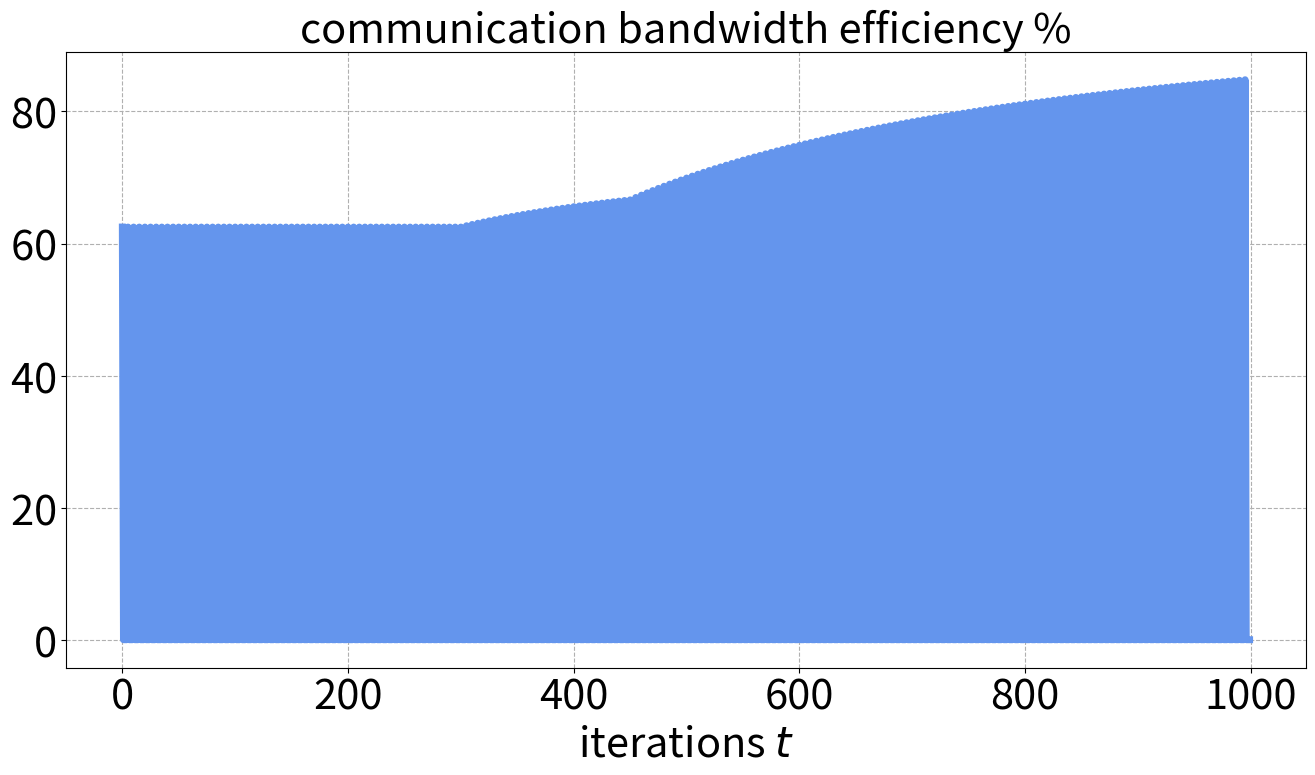
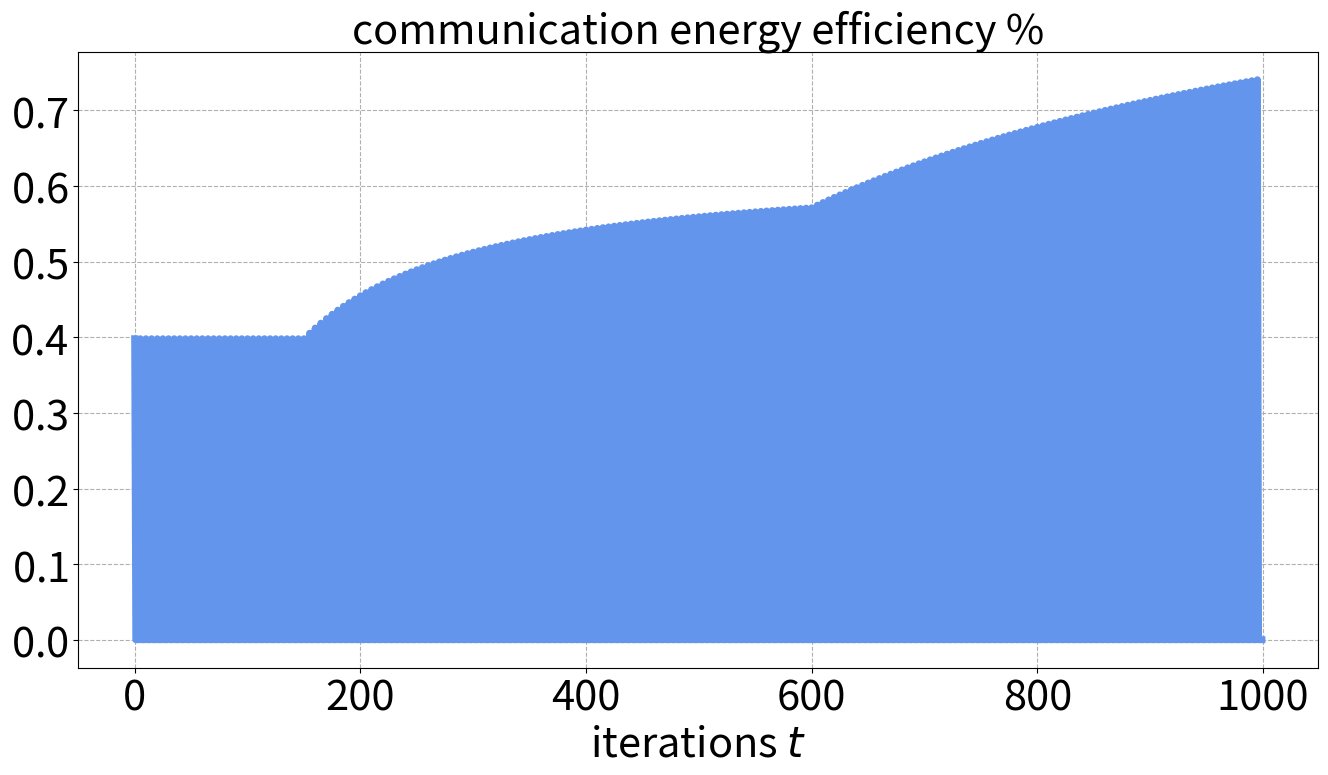

The script that saved these images, in order:
# for Tables 2 and 3
from matplotlib import pyplot as plt
from matplotlib import ticker
import numpy as np

precision = 32
vip_length = 8
iter_num = 1000
I = 5  # aggregation interval in FL

comm_dQ_sc = 0  # for dynamic QAM
comm_4Q_sc = 0  # for 4-QAM
comm_perc = np.zeros(iter_num)  # cumulative communication bandwidth/latency

# Table 2. Dynamic changes QAM modulation in {16, 8, 4} sizes
for i in np.arange(0, iter_num, I):
    comm_4Q_sc += precision/2  # number of symbols tranmitted for each values. /2 is for 4-QAM where 2=log2(4)
    if i <= 300:
        comm_dQ_sc += vip_length/2 + (precision-vip_length)/4  # 4-QAM + 16-QAM
    elif i > 300 and i <= 450:
        comm_dQ_sc += vip_length/2 + (precision-vip_length)/3  # 4-QAM + 8-QAM
    else:
        comm_dQ_sc += precision/2  # 4-QAM + 4-QAM

    comm_perc[i] = comm_dQ_sc/comm_4Q_sc

iter_num = 1000
pow_ddb_sc = 0  # for dynamic power
pow_18db_sc = 0  # for fixed power of SNR = 18 dB
pow_perc = np.zeros(iter_num)  # cumulative transmit power

# Table 3. Dynamic changes tranmit power in SNR values {14, 16, 18} dB
for i in np.arange(0, iter_num, I):
    pow_18db_sc += 10 ** 1.8  # sig_power = 10^(SNR/10) * noise_power (noise powers get cancelled, so does not matter)
    if i <= 150:
        pow_ddb_sc += 10 ** 1.4
    elif i > 150 and i <= 600:
        pow_ddb_sc += 10 ** 1.6
    else:
        pow_ddb_sc += 10 ** 1.8

    pow_perc[i] = pow_ddb_sc/pow_18db_sc


# plotting
font_size = 30
fig, ax = plt.subplots(1, 1)
fig.set_figwidth(16)
fig.set_figheight(8)

ax.plot(100 * comm_perc.T, linewidth=5, color="cornflowerblue")

formatter = ticker.ScalarFormatter(useMathText=True)
formatter.set_scientific(False)
formatter.set_powerlimits((-1, 1))
ax.yaxis.set_major_formatter(formatter)
ax.yaxis.offsetText.set_fontsize(font_size)

plt.yticks(fontsize=font_size)
plt.xticks(fontsize=font_size)
plt.xlabel("iterations $t$", fontsize=font_size)
plt.title("communication bandwidth efficiency %", fontsize=font_size)
plt.grid(linestyle='dashed')
# plt.savefig("plot_comm_efficiency.eps")
plt.show()

font_size = 30
fig, ax = plt.subplots(1, 1)
fig.set_figwidth(16)
fig.set_figheight(8)

ax.plot(pow_perc.T, linewidth=5, color="cornflowerblue")

formatter = ticker.ScalarFormatter(useMathText=True)
formatter.set_scientific(False)
formatter.set_powerlimits((-1, 1))
ax.yaxis.set_major_formatter(formatter)
ax.yaxis.offsetText.set_fontsize(font_size)

plt.yticks(fontsize=font_size)
plt.xticks(fontsize=font_size)
plt.xlabel("iterations $t$", fontsize=font_size)
plt.title("communication energy efficiency %", fontsize=font_size)
plt.grid(linestyle='dashed')
# plt.savefig("plot_comm_efficiency.eps")
plt.show()
